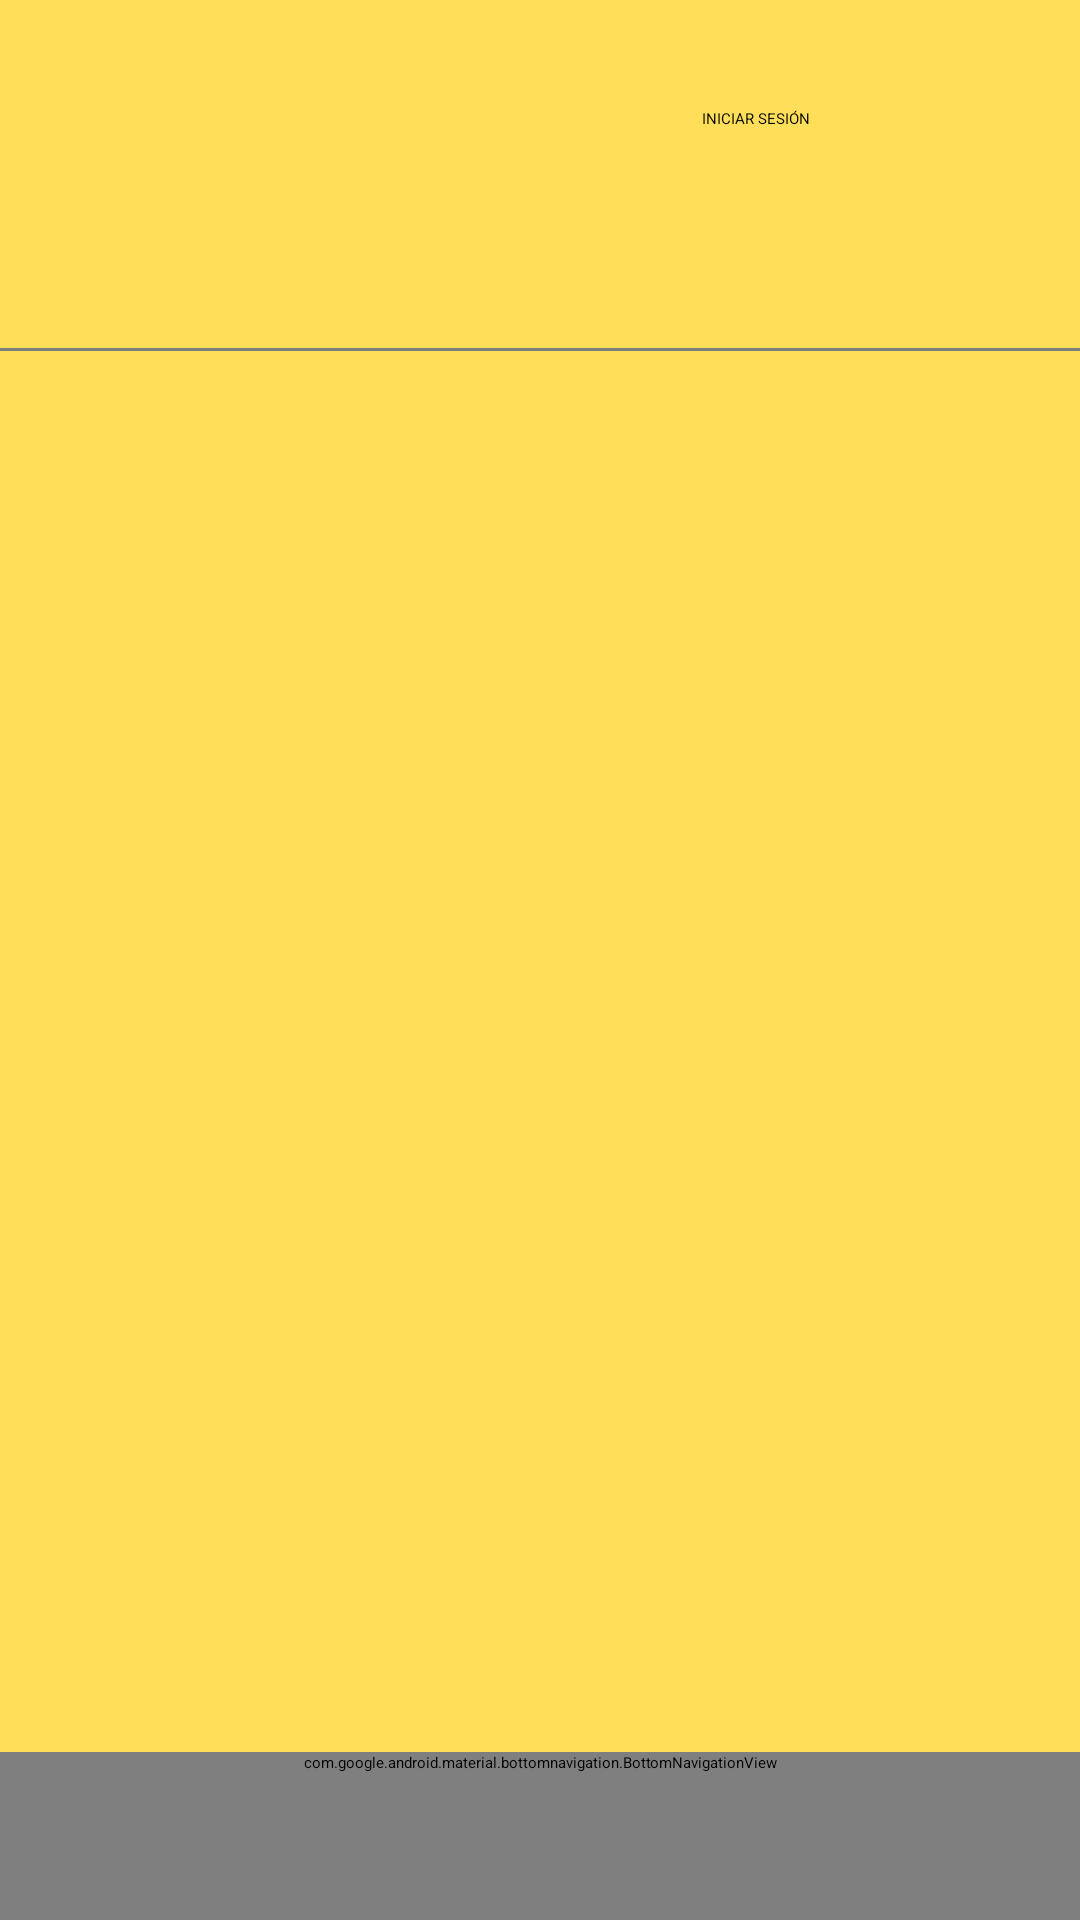

Layout XML and referenced resources for this Android screen:
<!-- AndroidManifest.xml: activity theme Theme.App.Starting -->
<!-- res/layout/activity_main.xml -->
<?xml version="1.0" encoding="utf-8"?>
<androidx.constraintlayout.widget.ConstraintLayout xmlns:android="http://schemas.android.com/apk/res/android"
    xmlns:app="http://schemas.android.com/apk/res-auto"
    xmlns:tools="http://schemas.android.com/tools"
    android:layout_width="match_parent"
    android:layout_height="match_parent"
    android:background="@color/yellow"
    android:paddingTop="16dp">


    <androidx.constraintlayout.widget.ConstraintLayout
        android:id="@+id/constraintLayout2"
        android:layout_width="0dp"
        android:layout_height="100dp"
        app:layout_constraintEnd_toEndOf="parent"
        app:layout_constraintStart_toStartOf="parent"
        app:layout_constraintTop_toTopOf="parent">

        <ImageView
            android:id="@+id/logoMenu"
            android:layout_width="130dp"
            android:layout_height="0dp"
            android:layout_margin="6dp"
            app:layout_constraintBottom_toBottomOf="parent"
            app:layout_constraintStart_toStartOf="parent"
            app:layout_constraintTop_toTopOf="parent"
            app:srcCompat="@drawable/logo" />

        <Button
            android:id="@+id/botonIniciarSesion"
            android:layout_width="120dp"
            android:layout_height="60dp"
            android:layout_margin="6dp"
            android:backgroundTint="@color/black"
            android:text="INICIAR SESIÓN"
            app:layout_constraintBottom_toBottomOf="parent"
            app:layout_constraintEnd_toEndOf="parent"
            app:layout_constraintTop_toTopOf="parent" />

        <Button
            android:id="@+id/botonCarritoCompra"
            android:layout_width="120dp"
            android:layout_height="60dp"
            android:layout_margin="6dp"
            android:backgroundTint="@color/black"
            android:text="CARRITO COMPRA"
            app:layout_constraintBottom_toBottomOf="parent"
            app:layout_constraintEnd_toEndOf="parent"
            app:layout_constraintTop_toTopOf="parent"
            android:visibility="gone"/>

    </androidx.constraintlayout.widget.ConstraintLayout>

    <com.google.android.material.divider.MaterialDivider
        android:id="@+id/materialDivider"
        android:layout_width="match_parent"
        android:layout_height="1dp"
        app:dividerColor="@color/black"
        app:layout_constraintTop_toBottomOf="@+id/constraintLayout2" />

    <FrameLayout
        android:id="@+id/fragment_container"
        android:layout_width="match_parent"
        android:layout_height="0dp"
        android:layout_above="@id/bottom_navigation"
        android:padding="16dp"
        app:layout_constraintBottom_toTopOf="@id/bottom_navigation"
        app:layout_constraintTop_toBottomOf="@+id/materialDivider"
        app:layout_constraintVertical_bias="0.0"
        tools:layout_editor_absoluteX="0dp" />

    <com.google.android.material.bottomnavigation.BottomNavigationView
        android:id="@+id/bottom_navigation"
        style="@style/BottomNavigationView_NoRipple"
        android:layout_width="0dp"
        android:layout_height="wrap_content"
        android:layout_alignParentBottom="true"
        android:background="@color/black"
        app:itemIconTint="@color/bottom_nav_item_colors"
        app:itemTextColor="@color/bottom_nav_item_colors"
        app:layout_constraintBottom_toBottomOf="parent"
        app:layout_constraintEnd_toEndOf="parent"
        app:layout_constraintStart_toStartOf="parent"
        app:menu="@menu/bottom_nav_menu" />

</androidx.constraintlayout.widget.ConstraintLayout>
<!-- resources referenced by this layout -->
<resources>
  <color name="black">#FF000000</color>
  <color name="yellow">#ffde59</color>
  <!-- drawable logo: png bitmap (drawable, 16435 bytes) -->
  <style name="BottomNavigationView_NoRipple" parent="Widget.MaterialComponents.BottomNavigationView">
          <item name="itemRippleColor">@null</item>
      </style>
  <style name="Theme.App.Starting" parent="Theme.SplashScreen">
          <item name="windowSplashScreenBackground">@color/yellow</item>
          <item name="windowSplashScreenAnimatedIcon">@mipmap/ic_launcher</item>
          <item name="windowSplashScreenAnimationDuration">300</item>
          <item name="postSplashScreenTheme">@style/Theme.GsSneakers</item>
      </style>
  <style name="Theme.GsSneakers" parent="Base.Theme.GsSneakers" />
  <style name="Base.Theme.GsSneakers" parent="Theme.Material3.DayNight.NoActionBar">
          
          
      </style>
</resources>
